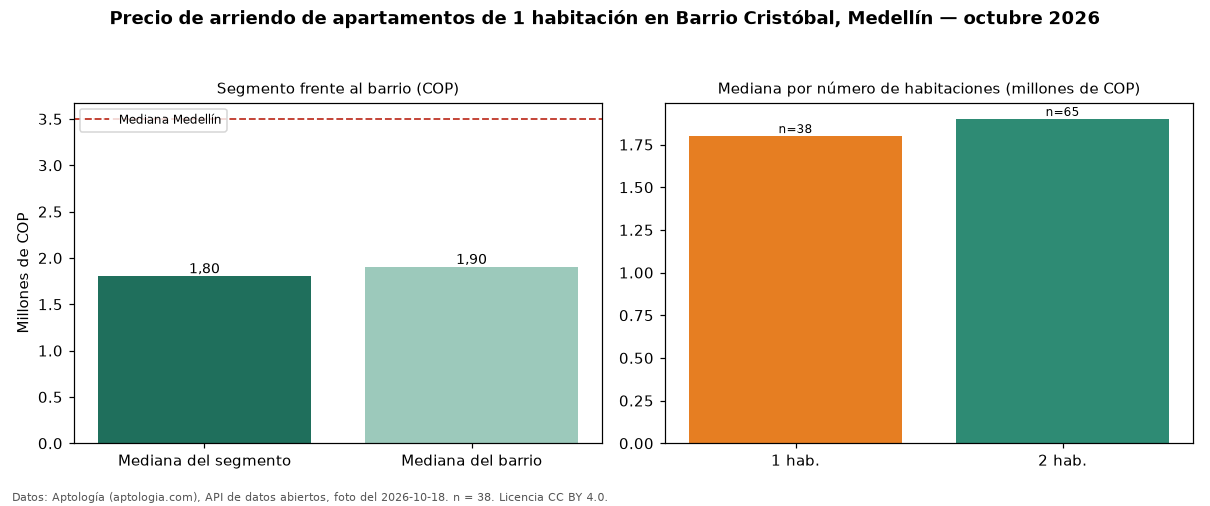

The table this chart was drawn from, first rows:
seccion, metrica, valor_cop, n
precio, mediana, 1800000, 38
habitaciones, 1, 1800000, 38
habitaciones, 2, 1900000, 65
barrio, mediana_barrio_todos_los_tamanos, 1900000, 110
ciudad, mediana_ciudad, 3500000, 
fuente, fecha_foto, 2026-10-18, 
fuente, atribucion, https://www.aptologia.com/arriendo/medel…, 
